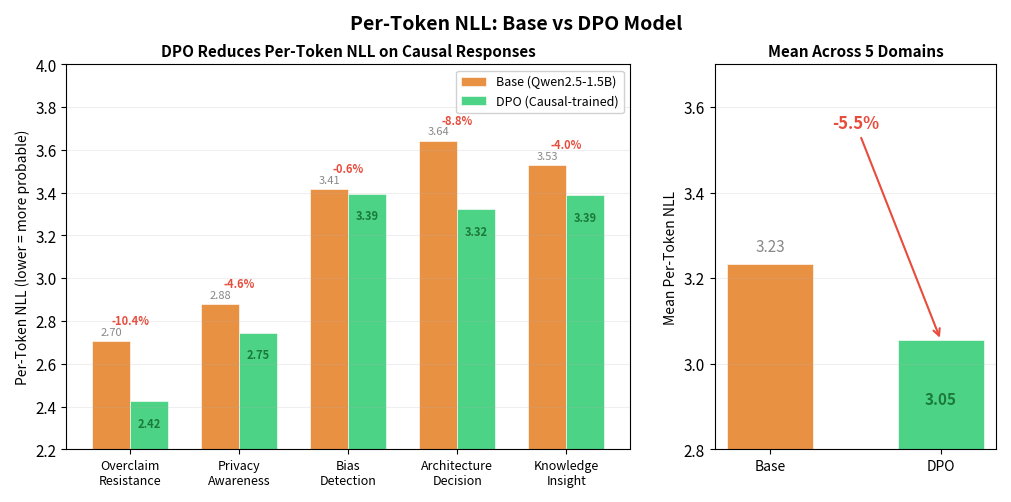

Here is the Python script that generated this plot:
"""Generate per-token NLL comparison chart for DEV.to article.

Standalone CLI — zero project imports. matplotlib Agg backend only.
Writes results/per_token_nll_comparison.png for article embedding.
Data hardcoded from verified analyze_logprobs.py output.
"""

import matplotlib
matplotlib.use("Agg")
import matplotlib.pyplot as plt
import numpy as np
import os

plt.rcParams.update({
    "font.family": "sans-serif", "font.size": 11,
    "axes.titlesize": 13, "axes.labelsize": 10,
    "figure.dpi": 200, "savefig.dpi": 200,
    "savefig.bbox": "tight", "savefig.pad_inches": 0.15,
    "figure.facecolor": "white", "axes.facecolor": "white",
})

DOMAINS = ["Overclaim\nResistance", "Privacy\nAwareness", "Bias\nDetection",
           "Architecture\nDecision", "Knowledge\nInsight"]

BASE_NLL = [2.7044, 2.8777, 3.4149, 3.6414, 3.5278]
DPO_NLL  = [2.4244, 2.7450, 3.3945, 3.3226, 3.3865]
REDUCTIONS = [(b - d) / b * 100 for b, d in zip(BASE_NLL, DPO_NLL)]

CB = "#E67E22"; CD = "#2ECC71"

fig, (ax1, ax2) = plt.subplots(1, 2, figsize=(12, 5),
                                gridspec_kw={'width_ratios': [2, 1]})

x = np.arange(len(DOMAINS)); w = 0.35
ax1.bar(x - w/2, BASE_NLL, w, label="Base (Qwen2.5-1.5B)",
        color=CB, alpha=0.85, edgecolor="white", linewidth=0.5)
ax1.bar(x + w/2, DPO_NLL, w, label="DPO (Causal-trained)",
        color=CD, alpha=0.85, edgecolor="white", linewidth=0.5)

for i, (bv, dv, red) in enumerate(zip(BASE_NLL, DPO_NLL, REDUCTIONS)):
    ax1.text(i - w/2, bv + 0.03, f"{bv:.2f}", ha="center", fontsize=8, c="#888")
    ax1.text(i + w/2, dv - 0.12, f"{dv:.2f}", ha="center", fontsize=8,
             c="#1a7a3a", fontweight="bold")
    ax1.text(i, max(bv, dv) + 0.08, f"-{red:.1f}%", ha="center", fontsize=8,
             c="#E74C3C", fontweight="bold")

ax1.set_xticks(x); ax1.set_xticklabels(DOMAINS, fontsize=9)
ax1.set_ylabel("Per-Token NLL (lower = more probable)", fontsize=10)
ax1.set_title("DPO Reduces Per-Token NLL on Causal Responses",
              fontweight="bold", fontsize=11)
ax1.legend(loc="upper right", framealpha=0.9, fontsize=9)
ax1.grid(axis="y", alpha=0.2); ax1.set_ylim(2.2, 4.0)

mean_base = np.mean(BASE_NLL); mean_dpo = np.mean(DPO_NLL)
mean_red = (mean_base - mean_dpo) / mean_base * 100; mw = 0.5
ax2.bar([0], [mean_base], mw, color=CB, alpha=0.85,
        edgecolor="white", linewidth=0.5)
ax2.bar([1], [mean_dpo], mw, color=CD, alpha=0.85,
        edgecolor="white", linewidth=0.5)
ax2.text(0, mean_base + 0.03, f"{mean_base:.2f}", ha="center", fontsize=11, c="#888")
ax2.text(1, mean_dpo - 0.15, f"{mean_dpo:.2f}", ha="center", fontsize=11,
         c="#1a7a3a", fontweight="bold")
ax2.annotate(f"-{mean_red:.1f}%", xy=(1, mean_dpo), xytext=(0.5, 3.55),
            ha="center", fontsize=12, c="#E74C3C", fontweight="bold",
            arrowprops=dict(arrowstyle="->", color="#E74C3C", lw=1.5))
ax2.set_xticks([0, 1]); ax2.set_xticklabels(["Base", "DPO"], fontsize=10)
ax2.set_ylabel("Mean Per-Token NLL", fontsize=10)
ax2.set_title("Mean Across 5 Domains", fontweight="bold", fontsize=11)
ax2.grid(axis="y", alpha=0.2); ax2.set_ylim(2.8, 3.7)

fig.suptitle("Per-Token NLL: Base vs DPO Model", fontweight="bold",
             fontsize=14, y=0.98)

os.makedirs("results", exist_ok=True)
outpath = os.path.join("results", "per_token_nll_comparison.png")
fig.savefig(outpath, facecolor="white", edgecolor="none")
plt.close(fig)
print(f"Saved: {outpath}")
